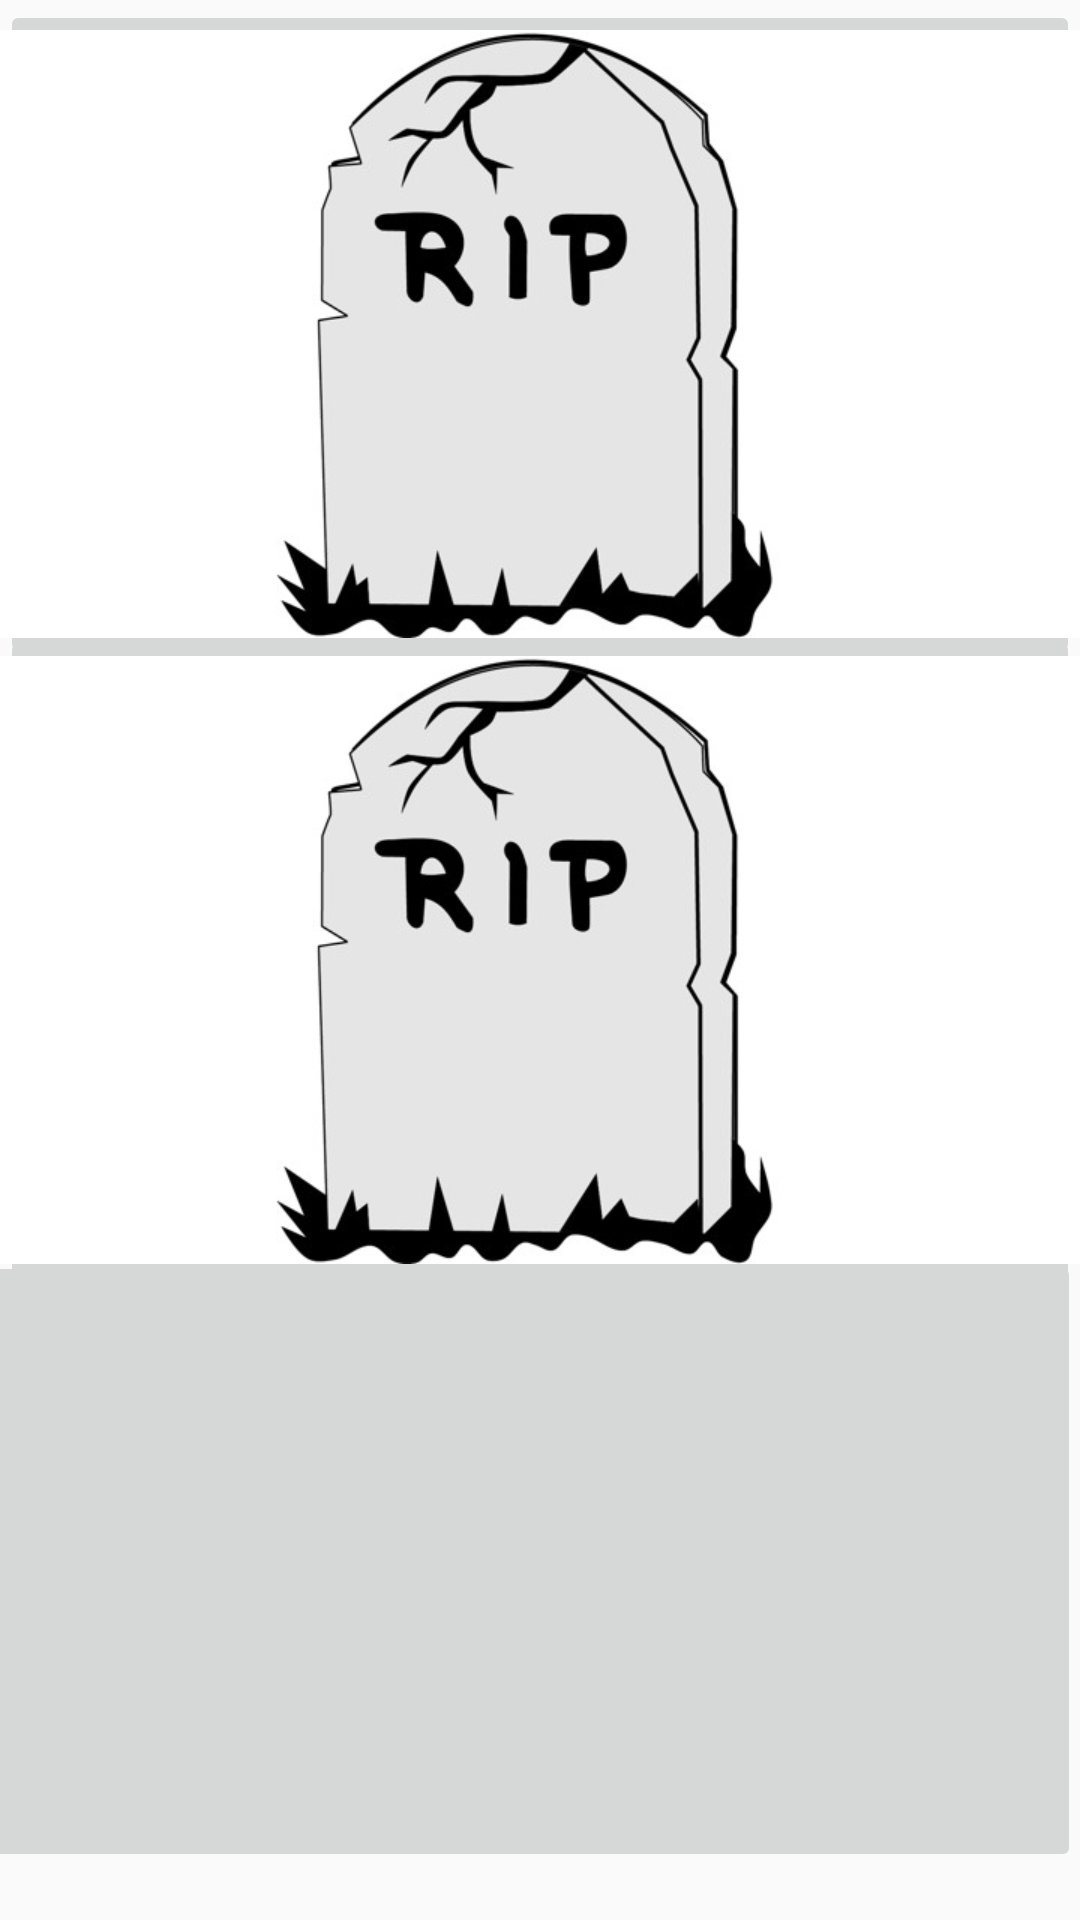

This screen was rendered from an Android layout file. Write that file and the resources it references.
<!-- AndroidManifest.xml: application theme AppTheme -->
<!-- res/layout/activity_inquiry_activity.xml -->
<?xml version="1.0" encoding="utf-8"?>
<androidx.constraintlayout.widget.ConstraintLayout xmlns:android="http://schemas.android.com/apk/res/android"
    xmlns:app="http://schemas.android.com/apk/res-auto"
    xmlns:tools="http://schemas.android.com/tools"
    android:layout_width="match_parent"
    android:layout_height="match_parent"
    tools:context=".inquiry_activity">

    <ImageButton
        android:id="@+id/imageButton"
        android:layout_width="wrap_content"
        android:layout_height="wrap_content"
        android:onClick="onclicked1"
        app:layout_constraintEnd_toEndOf="parent"
        app:layout_constraintStart_toStartOf="parent"
        app:layout_constraintTop_toTopOf="parent"
        app:srcCompat="@drawable/rip" />

    <ImageButton
        android:id="@+id/imageButton2"
        android:layout_width="wrap_content"
        android:layout_height="wrap_content"
        android:onClick="onclicked2"
        app:layout_constraintBottom_toTopOf="@+id/imageButton3"
        app:layout_constraintEnd_toEndOf="parent"
        app:layout_constraintTop_toBottomOf="@+id/imageButton"
        app:srcCompat="@drawable/rip" />

    <ImageButton
        android:id="@+id/imageButton3"
        android:layout_width="387dp"
        android:layout_height="207dp"
        android:layout_marginStart="8dp"
        android:layout_marginLeft="8dp"
        android:layout_marginBottom="16dp"
        android:onClick="onclicked3"
        app:layout_constraintBottom_toBottomOf="parent"
        app:layout_constraintEnd_toEndOf="parent"
        app:layout_constraintHorizontal_bias="1.0"
        app:layout_constraintStart_toStartOf="parent"
        app:srcCompat="@drawable/map" />
</androidx.constraintlayout.widget.ConstraintLayout>
<!-- resources referenced by this layout -->
<resources>
  <!-- drawable rip: jpg bitmap (drawable-xhdpi, 26839 bytes) -->
  <style name="AppTheme" parent="Theme.AppCompat.Light.DarkActionBar">
          
          <item name="colorPrimary">@color/colorPrimary</item>
          <item name="colorPrimaryDark">@color/colorPrimaryDark</item>
          <item name="colorAccent">@color/colorAccent</item>
          
          <item name="windowActionBar">false</item>
          <item name="windowNoTitle">true</item>
      </style>
  <color name="colorPrimary">#AAFFFF</color>
  <color name="colorPrimaryDark">#00574B</color>
  <color name="colorAccent">#D81B60</color>
</resources>
